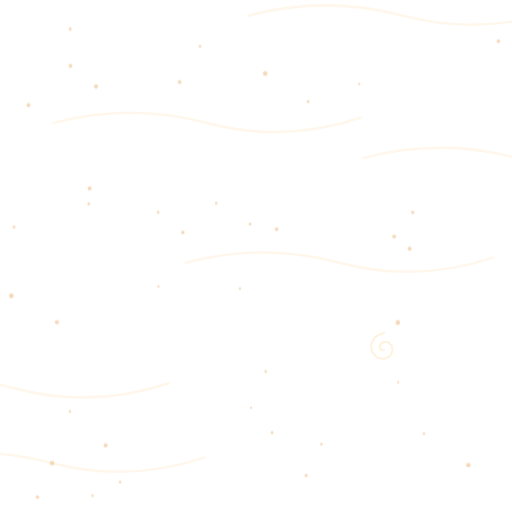
t = 0.00 s
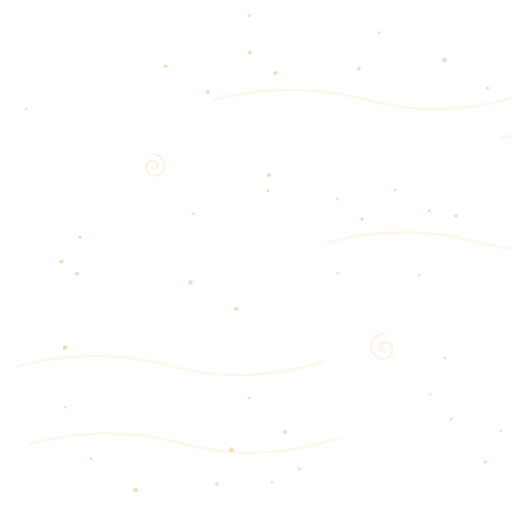
t = 0.42 s
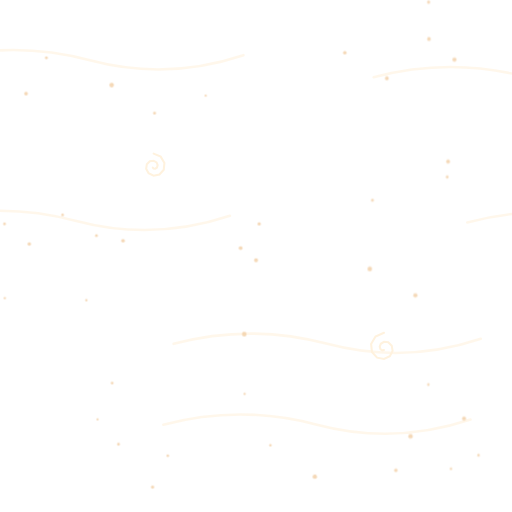
t = 0.84 s
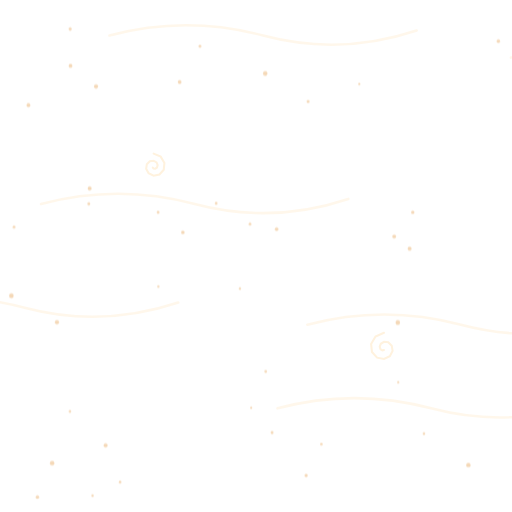
t = 1.20 s
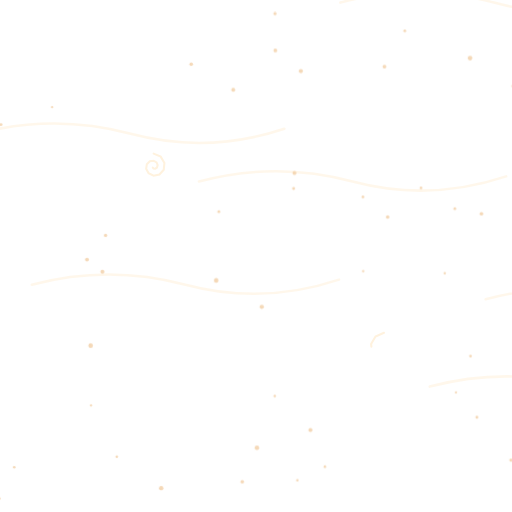
t = 1.68 s
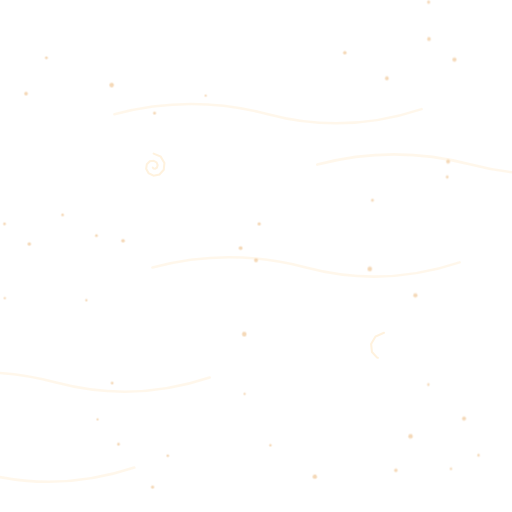
t = 2.04 s

The animated SVG that drew these frames (rendered in a browser with its animation timeline set to each time). Animation: 9 SMIL elements (animate=2,animateTransform=7); one cycle of 2.40 s, repeats indefinitely.

<svg xmlns="http://www.w3.org/2000/svg" width="400" height="400" viewBox="0 0 400 400"><path d="M-60,40 q60,-16 120,0 t120,-4" fill="none" stroke="#FFF2DE" stroke-width="2" stroke-linecap="round" opacity="0.6"><animateTransform attributeName="transform" type="translate" from="-80 20" to="480 -60" dur="1.49s" begin="-0.89s" repeatCount="indefinite"/></path><path d="M-60,102 q60,-16 120,0 t120,-4" fill="none" stroke="#FFF2DE" stroke-width="2" stroke-linecap="round" opacity="0.6"><animateTransform attributeName="transform" type="translate" from="-80 20" to="480 -60" dur="1.88s" begin="-0.61s" repeatCount="indefinite"/></path><path d="M-60,164 q60,-16 120,0 t120,-4" fill="none" stroke="#FFF2DE" stroke-width="2" stroke-linecap="round" opacity="0.6"><animateTransform attributeName="transform" type="translate" from="-80 20" to="480 -60" dur="2.18s" begin="-1.65s" repeatCount="indefinite"/></path><path d="M-60,226 q60,-16 120,0 t120,-4" fill="none" stroke="#FFF2DE" stroke-width="2" stroke-linecap="round" opacity="0.6"><animateTransform attributeName="transform" type="translate" from="-80 20" to="480 -60" dur="2.14s" begin="-1.09s" repeatCount="indefinite"/></path><path d="M-60,288 q60,-16 120,0 t120,-4" fill="none" stroke="#FFF2DE" stroke-width="2" stroke-linecap="round" opacity="0.6"><animateTransform attributeName="transform" type="translate" from="-80 20" to="480 -60" dur="1.93s" begin="-0.11s" repeatCount="indefinite"/></path><path d="M-60,350 q60,-16 120,0 t120,-4" fill="none" stroke="#FFF2DE" stroke-width="2" stroke-linecap="round" opacity="0.6"><animateTransform attributeName="transform" type="translate" from="-80 20" to="480 -60" dur="2.26s" begin="-0.24s" repeatCount="indefinite"/></path><path d="M120,120 L125.55,122.36 L128.45,127.25 L127.93,132.58 L124.57,136.29 L120,137.22 L116.08,135.39 L114.19,131.89 L114.72,128.28 L117.06,125.95 L120,125.56 L122.29,126.85 L123.17,128.97 L122.64,130.86 L121.31,131.8 L120,131.67 L119.35,130.9" fill="none" stroke="#FFF2DE" stroke-width="1.6" stroke-linecap="round" stroke-dasharray="120" stroke-dashoffset="120"><animate attributeName="stroke-dashoffset" values="120;0;0;120" keyTimes="0;0.35;0.7;1" calcMode="spline" keySplines="0.4 0 0.2 1;0 0 1 1;0.6 0 0.8 1" dur="2.4s" begin="0s" repeatCount="indefinite"/></path><path d="M300,260 L293.36,262.86 L289.93,268.73 L290.6,275.05 L294.61,279.42 L300,280.47 L304.56,278.28 L306.71,274.18 L306.04,270.04 L303.32,267.43 L300,267.06 L297.51,268.57 L296.64,270.91 L297.31,272.87 L298.76,273.71 L300,273.41" fill="none" stroke="#FFF2DE" stroke-width="1.6" stroke-linecap="round" stroke-dasharray="120" stroke-dashoffset="120"><animate attributeName="stroke-dashoffset" values="120;0;0;120" keyTimes="0;0.35;0.7;1" calcMode="spline" keySplines="0.4 0 0.2 1;0 0 1 1;0.6 0 0.8 1" dur="2.8s" begin="-1s" repeatCount="indefinite"/></path><g fill="#F2CFA6" opacity="0.8"><animateTransform attributeName="transform" type="translate" from="-400 30" to="0 0" dur="1.2s" repeatCount="indefinite"/><circle cx="251.06" cy="347" r="1.03"/><circle cx="82.47" cy="347.96" r="1.6"/><circle cx="216.08" cy="178.99" r="1.43"/><circle cx="240.7" cy="79.3" r="1.17"/><circle cx="8.85" cy="231.07" r="1.8"/><circle cx="40.7" cy="361.8" r="1.78"/><circle cx="22.19" cy="82.13" r="1.49"/><circle cx="72.27" cy="387.13" r="0.97"/><circle cx="365.9" cy="363.29" r="1.73"/><circle cx="142.83" cy="181.49" r="1.38"/><circle cx="75" cy="67.53" r="1.63"/><circle cx="93.81" cy="376.58" r="1.01"/><circle cx="69.36" cy="159.28" r="1.17"/><circle cx="212.53" cy="337.96" r="1.14"/><circle cx="239.15" cy="371.43" r="1.28"/><circle cx="331.2" cy="338.82" r="1.02"/><circle cx="123.5" cy="165.83" r="1.09"/><circle cx="29.22" cy="388.42" r="1.39"/><circle cx="195.29" cy="175.05" r="1.08"/><circle cx="70.02" cy="147.16" r="1.54"/><circle cx="44.47" cy="251.73" r="1.66"/><circle cx="168.86" cy="158.86" r="1.05"/><circle cx="54.8" cy="22.65" r="1.27"/><circle cx="207.18" cy="57.41" r="1.78"/><circle cx="389.35" cy="32.1" r="1.39"/><circle cx="54.63" cy="321.39" r="1"/><circle cx="140.32" cy="64.01" r="1.47"/><circle cx="207.57" cy="290.19" r="1.08"/><circle cx="307.94" cy="184.75" r="1.51"/><circle cx="196.19" cy="318.58" r="0.88"/><circle cx="187.42" cy="225.41" r="0.96"/><circle cx="319.99" cy="194.17" r="1.57"/><circle cx="280.66" cy="65.69" r="0.9"/><circle cx="311.07" cy="298.66" r="0.91"/><circle cx="310.78" cy="251.97" r="1.78"/><circle cx="10.94" cy="177.37" r="1.11"/><circle cx="123.7" cy="223.83" r="0.94"/><circle cx="156.19" cy="36.12" r="1.13"/><circle cx="55.06" cy="51.4" r="1.49"/><circle cx="322.44" cy="165.9" r="1.29"/><g transform="translate(400 -30)"><circle cx="251.06" cy="347" r="1.03"/><circle cx="82.47" cy="347.96" r="1.6"/><circle cx="216.08" cy="178.99" r="1.43"/><circle cx="240.7" cy="79.3" r="1.17"/><circle cx="8.85" cy="231.07" r="1.8"/><circle cx="40.7" cy="361.8" r="1.78"/><circle cx="22.19" cy="82.13" r="1.49"/><circle cx="72.27" cy="387.13" r="0.97"/><circle cx="365.9" cy="363.29" r="1.73"/><circle cx="142.83" cy="181.49" r="1.38"/><circle cx="75" cy="67.53" r="1.63"/><circle cx="93.81" cy="376.58" r="1.01"/><circle cx="69.36" cy="159.28" r="1.17"/><circle cx="212.53" cy="337.96" r="1.14"/><circle cx="239.15" cy="371.43" r="1.28"/><circle cx="331.2" cy="338.82" r="1.02"/><circle cx="123.5" cy="165.83" r="1.09"/><circle cx="29.22" cy="388.42" r="1.39"/><circle cx="195.29" cy="175.05" r="1.08"/><circle cx="70.02" cy="147.16" r="1.54"/><circle cx="44.47" cy="251.73" r="1.66"/><circle cx="168.86" cy="158.86" r="1.05"/><circle cx="54.8" cy="22.65" r="1.27"/><circle cx="207.18" cy="57.41" r="1.78"/><circle cx="389.35" cy="32.1" r="1.39"/><circle cx="54.63" cy="321.39" r="1"/><circle cx="140.32" cy="64.01" r="1.47"/><circle cx="207.57" cy="290.19" r="1.08"/><circle cx="307.94" cy="184.75" r="1.51"/><circle cx="196.19" cy="318.58" r="0.88"/><circle cx="187.42" cy="225.41" r="0.96"/><circle cx="319.99" cy="194.17" r="1.57"/><circle cx="280.66" cy="65.69" r="0.9"/><circle cx="311.07" cy="298.66" r="0.91"/><circle cx="310.78" cy="251.97" r="1.78"/><circle cx="10.94" cy="177.37" r="1.11"/><circle cx="123.7" cy="223.83" r="0.94"/><circle cx="156.19" cy="36.12" r="1.13"/><circle cx="55.06" cy="51.4" r="1.49"/><circle cx="322.44" cy="165.9" r="1.29"/></g></g></svg>
